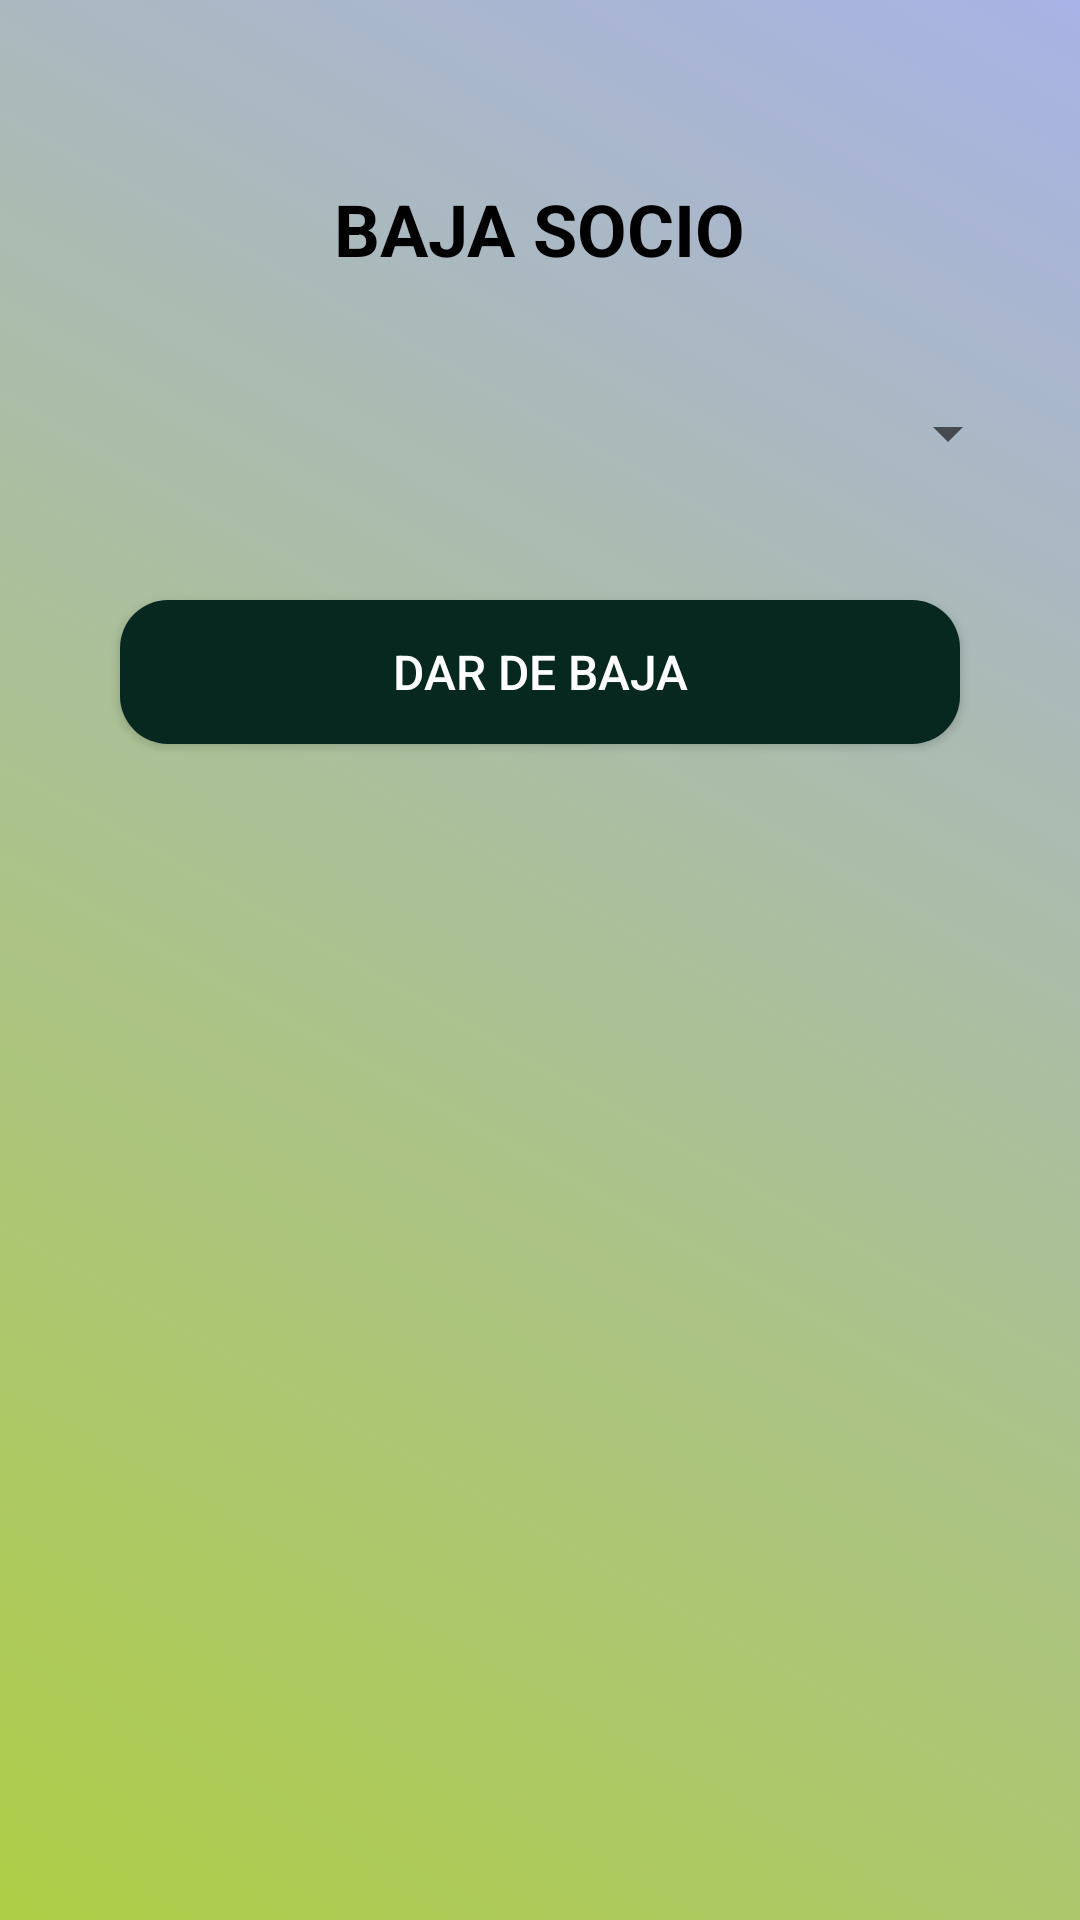

This screen was rendered from an Android layout file. Write that file and the resources it references.
<!-- AndroidManifest.xml: application theme Theme.ProyectoSocio -->
<!-- res/layout/baja_socio_activity.xml -->
<?xml version="1.0" encoding="utf-8"?>
<androidx.constraintlayout.widget.ConstraintLayout xmlns:android="http://schemas.android.com/apk/res/android"
    xmlns:tools="http://schemas.android.com/tools"
    xmlns:app="http://schemas.android.com/apk/res-auto"
    android:layout_width="match_parent"
    android:layout_height="match_parent"
    android:background="@drawable/background">

    <ImageButton
        android:id="@+id/menuButton"
        android:layout_width="40dp"
        android:layout_height="40dp"
        android:src="@drawable/ic_menu"
        android:contentDescription="Menu"
        app:layout_constraintTop_toTopOf="parent"
        app:layout_constraintStart_toStartOf="parent"
        android:layout_margin="16dp"
        android:background="?android:attr/selectableItemBackground" />

    <TextView
        android:id="@+id/titulo"
        android:layout_width="wrap_content"
        android:layout_height="wrap_content"
        android:text="BAJA SOCIO"
        android:layout_marginTop="60dp"
        app:layout_constraintBottom_toTopOf="@id/spinnerSocios"
        app:layout_constraintTop_toTopOf="parent"
        app:layout_constraintEnd_toEndOf="parent"
        app:layout_constraintStart_toStartOf="parent"
        android:textSize="24sp"
        android:textStyle="bold"
        android:textColor="@color/black"
        />

    <Spinner
        android:id="@+id/spinnerSocios"
        android:layout_width="0dp"
        android:layout_height="wrap_content"
        android:layout_marginStart="20dp"
        android:layout_marginEnd="20dp"
        android:layout_marginTop="40dp"
        app:layout_constraintTop_toBottomOf="@id/titulo"
        app:layout_constraintEnd_toEndOf="parent"
        app:layout_constraintStart_toStartOf="parent"
        />

    <Button
        android:id="@+id/darDeBaja"
        android:layout_width="0dp"
        android:layout_height="wrap_content"
        android:layout_marginStart="40dp"
        android:layout_marginEnd="40dp"
        android:text="Dar de Baja"
        app:layout_constraintEnd_toEndOf="parent"
        app:layout_constraintStart_toStartOf="parent"
        app:layout_constraintTop_toBottomOf="@id/spinnerSocios"
        app:layout_constraintBottom_toBottomOf="parent"
        app:layout_constraintVertical_bias="0.1"
        style="@style/RippleButton"
        />

</androidx.constraintlayout.widget.ConstraintLayout>
<!-- resources referenced by this layout -->
<resources>
  <color name="black">#FF000000</color>
  <!-- drawable background (drawable) -->
  <?xml version="1.0" encoding="utf-8"?>
  <selector xmlns:android="http://schemas.android.com/apk/res/android">
      <item android:state_enabled="true">
          <shape xmlns:android="http://schemas.android.com/apk/res/android">
              <gradient
                  android:angle="45"
                  android:startColor="#AECE46"
                  android:endColor="#7F576BD1"
                  android:type="linear" />
          </shape>
      </item>
  </selector>
  <style name="RippleButton" parent="Widget.AppCompat.Button">
          <item name="android:background">@drawable/button_ripple</item>
          <item name="android:textColor">#FFFFFF</item>
          <item name="android:textSize">16sp</item>
      </style>
  <style name="Theme.ProyectoSocio" parent="android:Theme.Material.Light.NoActionBar" />
  <!-- drawable button_ripple (drawable) -->
  <ripple xmlns:android="http://schemas.android.com/apk/res/android"
      android:color="@android:color/darker_gray">
      <item android:drawable="@drawable/button_background"/>
  </ripple>
  <!-- drawable button_background (drawable) -->
  <shape xmlns:android="http://schemas.android.com/apk/res/android">
      <solid android:color="#06281E" /> 
      <corners android:radius="16dp" /> 
  </shape>
</resources>
